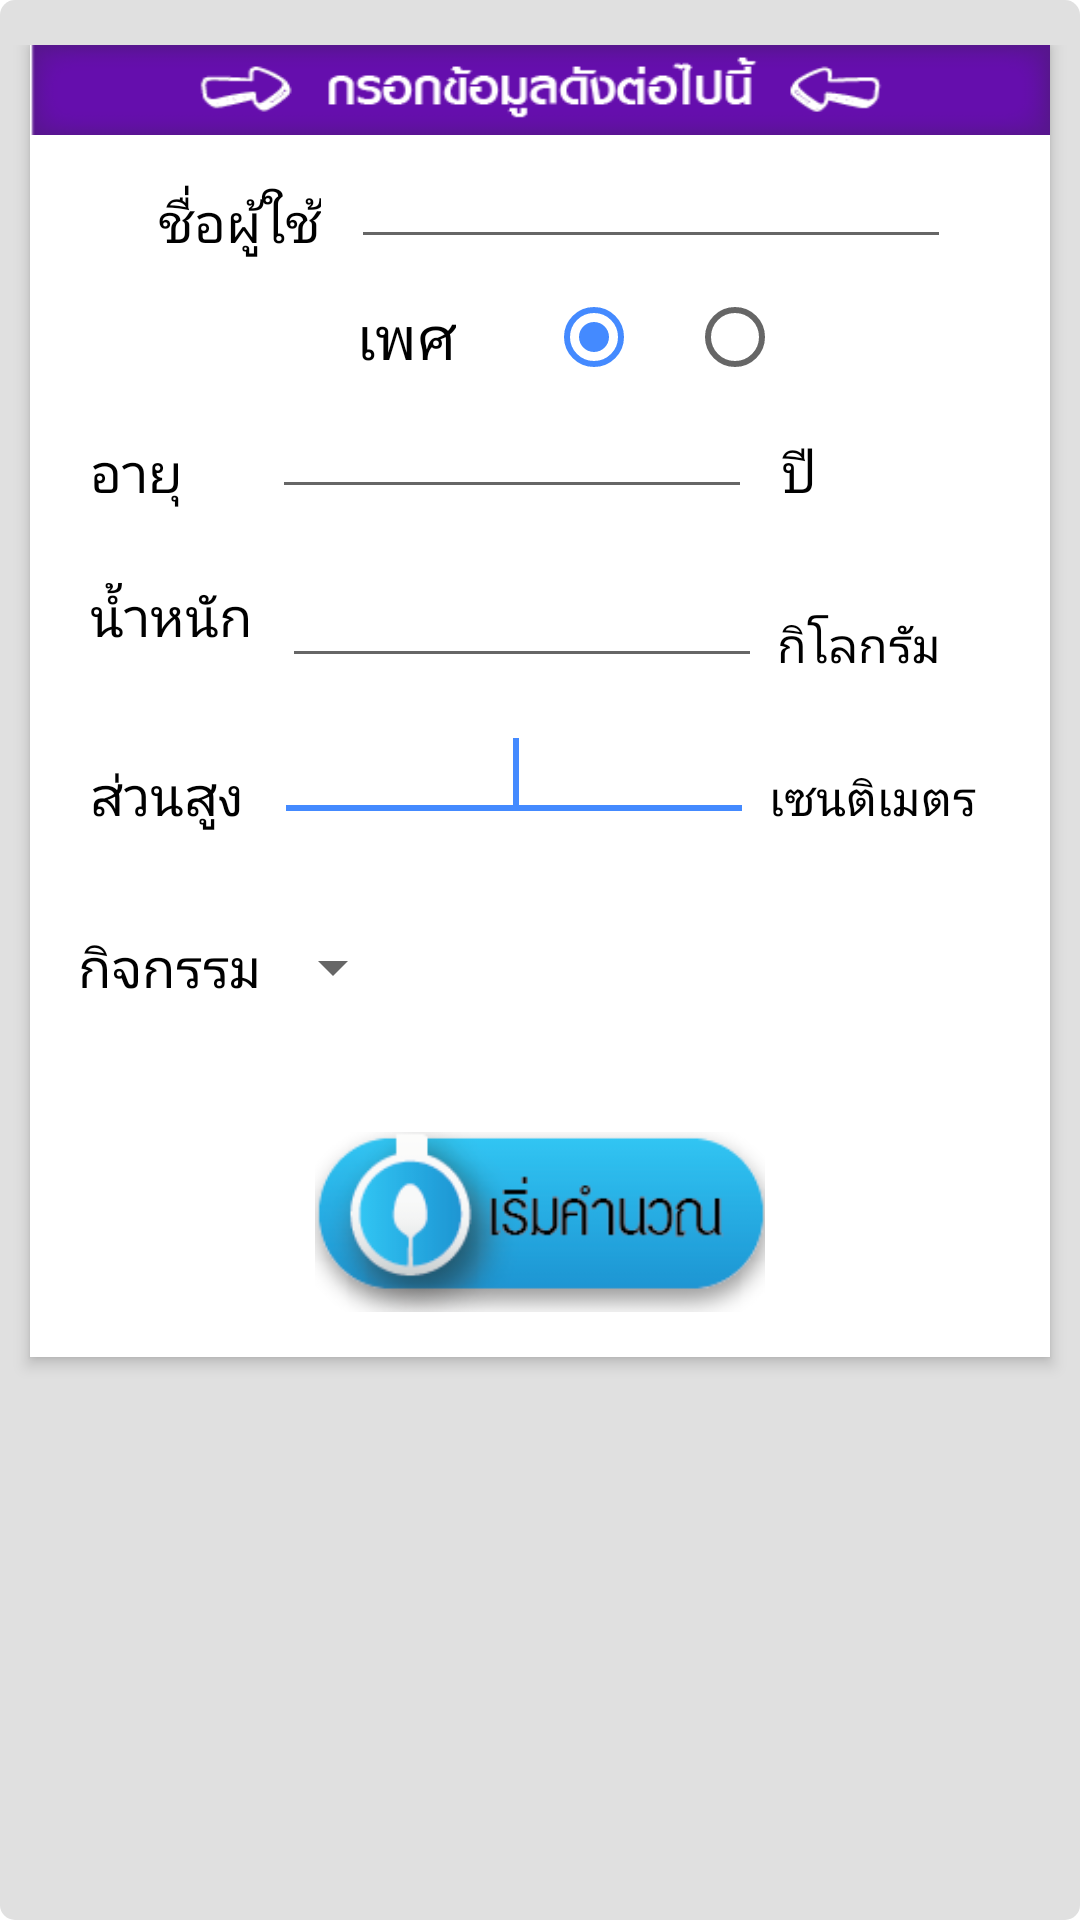

The Android layout XML behind this screen, and the referenced resources:
<!-- AndroidManifest.xml: application theme AppTheme -->
<!-- res/layout/activity_main.xml -->
<LinearLayout xmlns:android="http://schemas.android.com/apk/res/android"
    xmlns:tools="http://schemas.android.com/tools"
    android:layout_width="match_parent"
    android:layout_height="match_parent"
    android:orientation="vertical"
    android:paddingTop="15dp"
    android:background="@drawable/panelact"
    tools:context=".MainActivity"
    tools:ignore="MissingPrefix">

    <LinearLayout
        android:layout_width="match_parent"
        android:layout_height="wrap_content"
        android:orientation="vertical"
        android:background="@android:color/white"
        android:layout_marginLeft="10dp"
        android:layout_marginRight="10dp"
        android:elevation="3dp">
    <TextView
        android:layout_width="fill_parent"
        android:layout_height="30dp"
        android:background="@drawable/insertinfobtn"
        android:paddingLeft="15dp"
        android:textSize="18sp"
        android:gravity="center"
        android:textColor="#fff"

        />
        <LinearLayout
            android:layout_width="match_parent"
            android:layout_height="wrap_content"
            android:gravity="center"
            android:orientation="horizontal" >
            <TextView
                android:layout_width="wrap_content"
                android:layout_height="wrap_content"
                android:layout_gravity="bottom"
                android:paddingLeft="10dp"
                android:text="ชื่อผู้ใช้"
                android:textColor="#000"
                android:textSize="18sp" />
            <requestFocus />
            <EditText
                android:id="@+id/username"
                android:layout_width="200dp"
                android:layout_height="wrap_content"
                android:layout_marginLeft="10dp"
                android:ems="10"
                android:textColor="#FF7043"
                android:inputType="text" />
        </LinearLayout>

    <LinearLayout
        android:layout_width="match_parent"
        android:layout_height="wrap_content"
        android:paddingTop="10dp"
        android:gravity="center_horizontal"
        android:orientation="horizontal" >

        <TextView
            android:id="@+id/textView1"
            android:layout_width="wrap_content"
            android:layout_height="match_parent"
            android:gravity="center_vertical"
            android:text="เพศ"
            android:textColor="#000"
            android:paddingLeft="20dp"
            android:textSize="20sp"
           />
              
        <RadioGroup
            android:id="@+id/radioGroup1"
            android:layout_width="wrap_content"
            android:layout_height="wrap_content"
            android:gravity="center"
            android:orientation="horizontal" 
            android:paddingLeft="30dp">         
            <RadioButton
                android:id="@+id/rbtWomen"
                android:layout_width="wrap_content"
                android:layout_height="wrap_content"
                android:gravity="center_horizontal"
                android:checked="true" />
            <ImageView
                android:id="@+id/women"
                android:layout_width="wrap_content"
                android:layout_height="wrap_content"
                />

            <RadioButton
                android:id="@+id/rbtMen"
                android:layout_width="wrap_content"
                android:layout_height="wrap_content"
                android:gravity="center_horizontal"
                android:layout_marginLeft="15dp"
                />
            <ImageView
                android:id="@+id/man"
                android:layout_width="wrap_content"
                android:layout_height="match_parent"
            />
        </RadioGroup>

    </LinearLayout>
    
    <LinearLayout
        android:layout_width="match_parent"
        android:layout_height="wrap_content"
        android:layout_marginLeft="10dp"
        android:orientation="horizontal" >

        <TextView
            android:id="@+id/bmiResult"
            android:layout_width="wrap_content"
            android:layout_height="wrap_content"
            android:layout_gravity="bottom"
            android:paddingLeft="10dp"
            android:text="อายุ"
            android:textColor="#000"
            android:textSize="18sp" />
        <requestFocus />
        <EditText
            android:id="@+id/ageET"
            android:layout_width="160dp"
            android:layout_height="wrap_content"
            android:layout_marginLeft="30dp"
            android:gravity="center"
            android:ems="10"
            android:textColor="#FF7043"
            android:inputType="number" />
		<TextView
            android:layout_width="wrap_content"
            android:layout_height="wrap_content"
            android:layout_marginLeft="10dp"
            android:layout_gravity="bottom"
            android:text="ปี"
            android:textColor="#000"
            android:textSize="18sp" />

    </LinearLayout>
    
        <LinearLayout
            android:layout_width="match_parent"
            android:layout_height="wrap_content"
            android:layout_marginLeft="10dp"
            android:layout_marginTop="15dp"
            android:orientation="horizontal" >
            <TextView
                android:layout_width="wrap_content"
                android:layout_height="wrap_content"
                android:layout_gravity="center"
                android:paddingLeft="10dp"
                android:text="น้ำหนัก"
                android:textColor="#000"
                android:textSize="18sp" />
            <requestFocus />
            <EditText
                android:id="@+id/weightET"
                android:layout_width="160dp"
                android:layout_height="wrap_content"
                android:layout_marginLeft="10dp"
                android:gravity="center"
                android:ems="10"
                android:textColor="#FF7043"
                android:inputType="number" />
            <TextView
                android:id="@+id/bmrIntroduce"
                android:layout_width="wrap_content"
                android:layout_height="wrap_content"
                android:layout_marginLeft="5dp"
                android:layout_gravity="bottom"
                android:text="กิโลกรัม"
                android:textColor="#000"
                android:textSize="16sp" />

    </LinearLayout>

        <LinearLayout
            android:layout_width="match_parent"
            android:layout_height="wrap_content"
            android:layout_marginLeft="10dp"
            android:layout_marginTop="10dp"
            android:orientation="horizontal" >
        <TextView
            android:layout_width="wrap_content"
            android:layout_height="wrap_content"
            android:layout_gravity="bottom"
            android:gravity="center_vertical"
            android:paddingLeft="10dp"
            android:text="ส่วนสูง"
            android:textColor="#000"
            android:textSize="18sp" />
            <requestFocus />
            <EditText
                android:id="@+id/heightET"
                android:layout_width="160dp"
                android:layout_height="wrap_content"
                android:layout_marginLeft="10dp"
                android:ems="10"
                android:gravity="center"
                android:textColor="#FF7043"
                android:inputType="number" />
            <TextView
                android:id="@+id/textView5"
                android:layout_width="wrap_content"
                android:layout_height="wrap_content"
                android:layout_gravity="bottom"
                android:paddingLeft="5dp"
                android:text="เซนติเมตร"
                android:textColor="#000"
                android:textSize="16sp" />
    </LinearLayout>

        <LinearLayout
            android:layout_width="match_parent"
            android:layout_marginTop="5dp"
            android:layout_height="80dp"
            android:orientation="horizontal" >

            <TextView
                android:layout_width="wrap_content"
                android:layout_height="wrap_content"
                android:layout_gravity="center"
                android:gravity="center_vertical"
                android:paddingLeft="16dp"
                android:text="กิจกรรม"
                android:textColor="#000"
                android:textSize="18sp" />
        	<Spinner
        	    android:id="@+id/spinnerFoodID"
        	    android:layout_width="wrap_content"
        	    android:layout_height="wrap_content"
                android:paddingLeft="10dp"
                android:textColor="#FF7043"
        	    android:layout_marginRight="10dp"
        	    android:layout_gravity="center"
        	    />
            
        </LinearLayout>

        <LinearLayout
            android:layout_width="match_parent"
            android:layout_height="wrap_content"
            android:paddingTop="10dp"
            android:paddingBottom="15dp"
            android:orientation="vertical" >

            <Button
                android:id="@+id/btnIntroduce"
                android:layout_width="150dp"
                android:layout_height="60dp"
                android:layout_marginTop="5dp"
                android:layout_gravity="center"
                android:background="@drawable/btnprocess"/>

        </LinearLayout>

    </LinearLayout>

</LinearLayout>
<!-- resources referenced by this layout -->
<resources>
  <!-- drawable btnprocess: png bitmap (drawable, 15973 bytes) -->
  <!-- drawable insertinfobtn: png bitmap (drawable, 8864 bytes) -->
  <!-- drawable panelact (drawable) -->
  <?xml version="1.0" encoding="utf-8"?>
  <shape xmlns:android="http://schemas.android.com/apk/res/android"
      android:shape="rectangle">
      <solid android:color="#E0E0E0" />
      <corners android:radius="5dp" />
  </shape>
  <style name="AppTheme" parent="android:Theme.Material.Light">
          
          
          <item name="android:colorPrimary">#FF7043</item>
          
          <item name="android:icon">@drawable/applogo</item>
          
          <item name="android:colorAccent">#448AFF</item>
          <item name="android:textColorPrimary">#000000</item>
          <item name="android:windowBackground">@color/bright_foreground_material_dark</item>
          <item name="android:textViewStyle">@style/AppTheme.Widget.TextView</item>
          <item name="android:actionBarTabStyle">@style/MyTheme.ActionBar.TabView</item>
      </style>
  <!-- drawable applogo: png bitmap (drawable, 11056 bytes) -->
  <style name="AppTheme.Widget.TextView" parent="android:Widget.Material.Light.TextView">
          <item name="fontPath">fonts/Fontcraft.otf</item>
      </style>
  <style name="MyTheme.ActionBar.TabView" parent="android:style/Widget.Material.ActionBar.TabView">
          <item name="android:background">@drawable/tab_bar_background</item>
      </style>
</resources>
